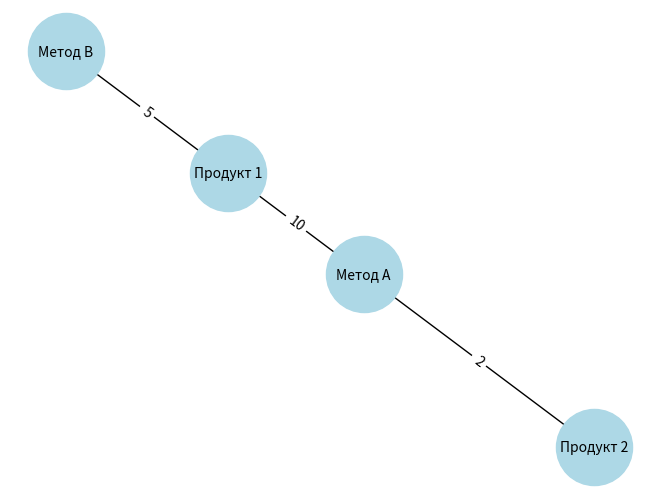

The script that saved this image:
import networkx as nx
import matplotlib.pyplot as plt

G = nx.Graph()
G.add_edge("Метод A", "Продукт 1", weight=10)
G.add_edge("Метод A", "Продукт 2", weight=2)
G.add_edge("Метод B", "Продукт 1", weight=5)

pos = nx.spring_layout(G)
nx.draw(G, pos, with_labels=True, node_color='lightblue', node_size=3000, font_size=10)
labels = nx.get_edge_attributes(G, 'weight')
nx.draw_networkx_edge_labels(G, pos, edge_labels=labels)
plt.savefig("fig_8.png", dpi=300)
